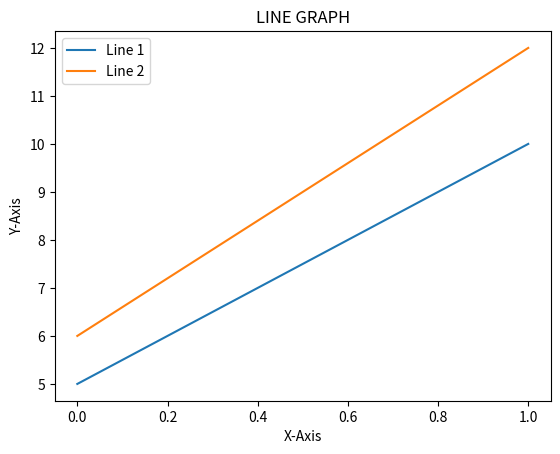

The matplotlib source for this figure:
import matplotlib.pyplot as plt
y = [5, 10]
y2 = [6, 12]
plt.plot(y, label='Line 1')
plt.plot(y2, label='Line 2')
plt.xlabel('X-Axis')
plt.ylabel('Y-Axis')
plt.title('LINE GRAPH')
plt.legend()
plt.show()
